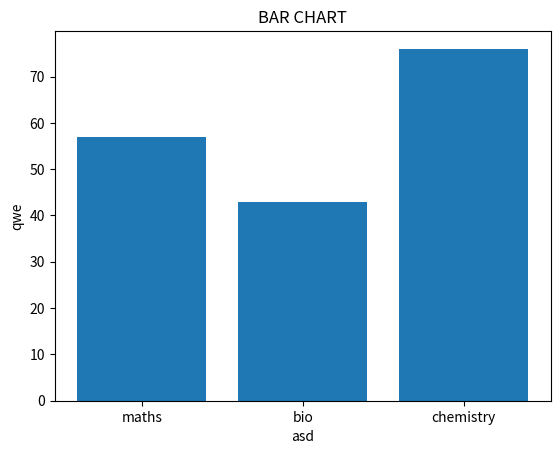

Generate this figure with matplotlib:
# Create two lists, one representing subject names and the other
# representing marks obtained in those subjects. Display the data in a pie chart
# and bar chart. 


import numpy as np
import matplotlib.pyplot as plt

sub=['maths','bio','chemistry']
mark=[57,43,76]


plt.bar(sub,mark)
plt.title("BAR CHART")
plt.xlabel('asd')
plt.ylabel('qwe')
plt.show()


plt.title("pir chart")
plt.pie(mark,labels=sub,shadow=5,autopct='%1.1f%%',explode=mark)
plt.legend()
plt.show()
